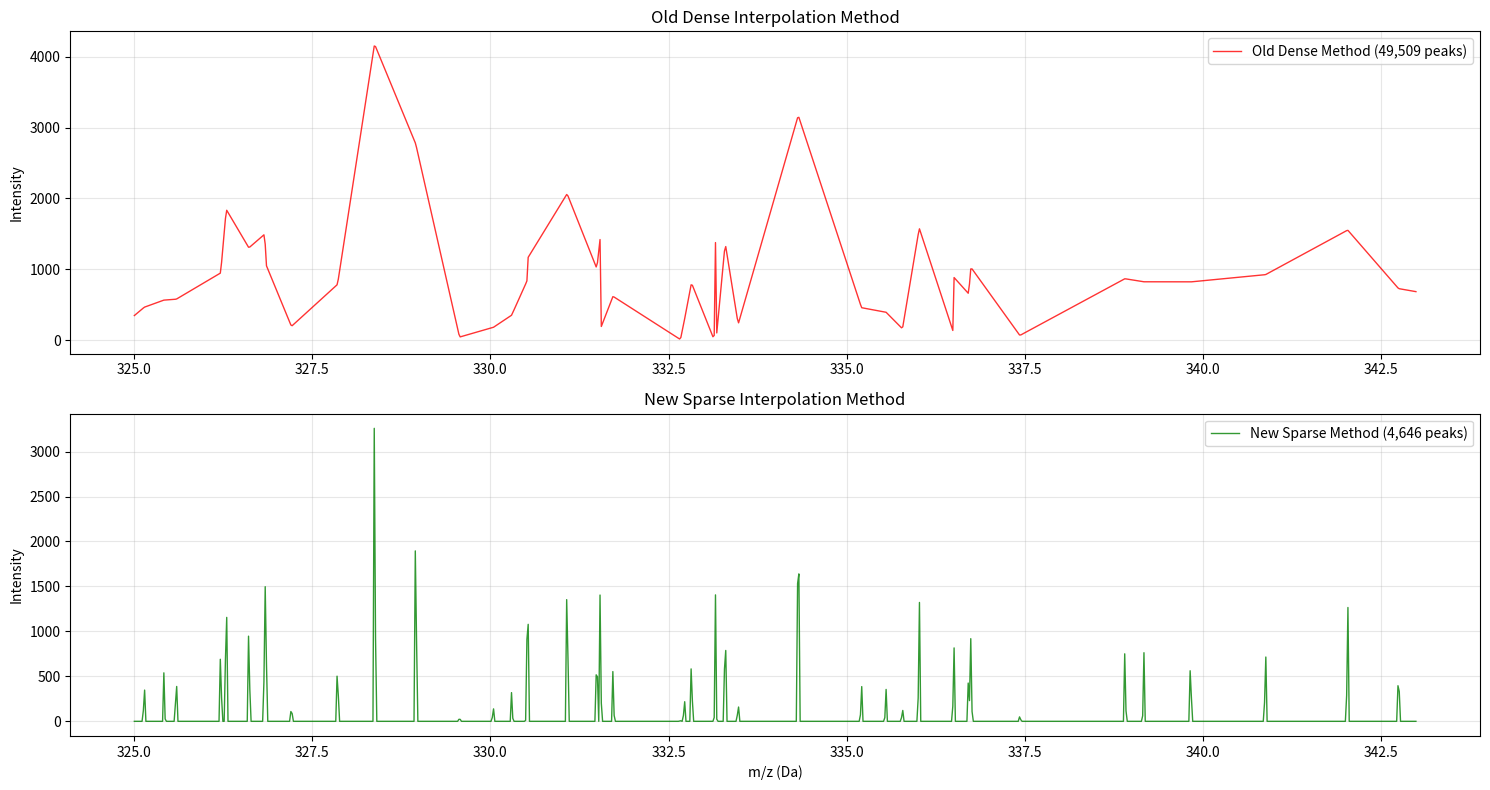

Python code for this plot:
#!/usr/bin/env python3
"""
Direct comparison of old dense vs new sparse interpolation methods.
Run this to see the memory and accuracy differences yourself.
"""

import numpy as np
import time
import matplotlib.pyplot as plt
from typing import Tuple
from numpy.typing import NDArray

def old_dense_interpolation(
    common_mass_axis: NDArray[np.float64],
    original_mz: NDArray[np.float64], 
    original_intensities: NDArray[np.float64],
    sparsity_threshold: float = 1e-10
) -> Tuple[NDArray[np.int_], NDArray[np.float64]]:
    """
    OLD METHOD: Create dense array, then convert to sparse (memory hog).
    """
    print("  🔄 Creating dense interpolated array...")
    
    # This creates a HUGE dense array temporarily
    dense_interpolated = np.interp(
        common_mass_axis, original_mz, original_intensities,
        left=0.0, right=0.0
    )
    
    dense_memory_mb = dense_interpolated.nbytes / (1024 * 1024)
    print(f"  🚨 Temporary dense array: {dense_memory_mb:.1f} MB")
    
    # Convert to sparse
    print("  🔄 Converting to sparse...")
    nonzero_mask = dense_interpolated > sparsity_threshold
    sparse_indices = np.where(nonzero_mask)[0].astype(np.int_)
    sparse_values = dense_interpolated[nonzero_mask].astype(np.float64)
    
    return sparse_indices, sparse_values

def new_sparse_interpolation(
    common_mass_axis: NDArray[np.float64],
    original_mz: NDArray[np.float64], 
    original_intensities: NDArray[np.float64],
    sparsity_threshold: float = 1e-10
) -> Tuple[NDArray[np.int_], NDArray[np.float64]]:
    """
    NEW METHOD: Direct sparse-to-sparse interpolation (memory efficient).
    """
    print("  🚀 Direct sparse interpolation (no dense arrays)...")
    
    if len(original_mz) == 0:
        return np.array([], dtype=np.int_), np.array([], dtype=np.float64)
    
    sparse_indices = []
    sparse_values = []
    
    # For each original peak, find which common axis bins it affects
    for mz, intensity in zip(original_mz, original_intensities):
        if intensity <= sparsity_threshold:
            continue
            
        # Find the insertion point in common mass axis
        insert_idx = np.searchsorted(common_mass_axis, mz)
        
        # Handle edge cases
        if insert_idx == 0:
            # Before first bin
            sparse_indices.append(0)
            sparse_values.append(intensity)
        elif insert_idx >= len(common_mass_axis):
            # After last bin
            sparse_indices.append(len(common_mass_axis) - 1)
            sparse_values.append(intensity)
        else:
            # Linear interpolation between two bins
            left_idx = insert_idx - 1
            right_idx = insert_idx
            
            left_mz = common_mass_axis[left_idx]
            right_mz = common_mass_axis[right_idx]
            
            # Calculate interpolation weights
            total_distance = right_mz - left_mz
            if total_distance > 0:
                left_weight = (right_mz - mz) / total_distance
                right_weight = (mz - left_mz) / total_distance
                
                # Add contributions to both bins
                if left_weight > 0:
                    sparse_indices.append(left_idx)
                    sparse_values.append(intensity * left_weight)
                if right_weight > 0:
                    sparse_indices.append(right_idx)
                    sparse_values.append(intensity * right_weight)
            else:
                # Exact match
                sparse_indices.append(left_idx)
                sparse_values.append(intensity)
    
    if not sparse_indices:
        return np.array([], dtype=np.int_), np.array([], dtype=np.float64)
    
    # Combine contributions to same bins
    sparse_indices = np.array(sparse_indices, dtype=np.int_)
    sparse_values = np.array(sparse_values, dtype=np.float64)
    
    # Group by index and sum values
    unique_indices, inverse_indices = np.unique(sparse_indices, return_inverse=True)
    summed_values = np.zeros(len(unique_indices), dtype=np.float64)
    np.add.at(summed_values, inverse_indices, sparse_values)
    
    # Filter out values below threshold
    keep_mask = summed_values > sparsity_threshold
    final_indices = unique_indices[keep_mask]
    final_values = summed_values[keep_mask]
    
    return final_indices, final_values

def run_comparison():
    """Run side-by-side comparison of both methods."""
    print("=" * 60)
    print("🧪 INTERPOLATION METHOD COMPARISON")
    print("=" * 60)
    
    # Test parameters - adjust these to see different scenarios
    n_bins = 50000  # Start smaller to see the effect clearly
    n_original_peaks = 2500
    mass_range = (100, 1000)
    
    print(f"📊 Test Setup:")
    print(f"  Common mass axis bins: {n_bins:,}")
    print(f"  Original peaks per pixel: {n_original_peaks:,}")
    print(f"  Mass range: {mass_range[0]}-{mass_range[1]} Da")
    
    # Create realistic test data
    print(f"\n🔧 Creating test data...")
    np.random.seed(42)
    
    # Create clustered peaks (more realistic)
    cluster_centers = np.random.uniform(mass_range[0], mass_range[1], n_original_peaks // 10)
    original_mz = []
    original_intensities = []
    
    for center in cluster_centers:
        # Add peaks around each center
        cluster_mz = np.random.normal(center, 2.0, 10)  # 2 Da spread
        cluster_mz = np.clip(cluster_mz, mass_range[0], mass_range[1])
        cluster_intensities = np.random.exponential(1000, 10)
        original_mz.extend(cluster_mz)
        original_intensities.extend(cluster_intensities)
    
    original_mz = np.sort(np.array(original_mz))
    original_intensities = np.array(original_intensities)
    
    # Create common mass axis
    common_mass_axis = np.linspace(mass_range[0], mass_range[1], n_bins)
    
    print(f"  ✅ Created {len(original_mz):,} original peaks")
    print(f"  ✅ Created {len(common_mass_axis):,} common mass axis bins")
    
    # Test OLD method
    print(f"\n🔴 OLD DENSE METHOD:")
    start_time = time.time()
    old_indices, old_values = old_dense_interpolation(
        common_mass_axis, original_mz, original_intensities
    )
    old_time = time.time() - start_time
    
    old_memory = (old_indices.nbytes + old_values.nbytes) / 1024
    print(f"  ⏱️  Time: {old_time:.3f} seconds")
    print(f"  📦 Final sparse elements: {len(old_indices):,}")
    print(f"  💾 Final memory: {old_memory:.1f} KB")
    
    # Test NEW method
    print(f"\n🟢 NEW SPARSE METHOD:")
    start_time = time.time()
    new_indices, new_values = new_sparse_interpolation(
        common_mass_axis, original_mz, original_intensities
    )
    new_time = time.time() - start_time
    
    new_memory = (new_indices.nbytes + new_values.nbytes) / 1024
    print(f"  ⏱️  Time: {new_time:.3f} seconds")
    print(f"  📦 Final sparse elements: {len(new_indices):,}")
    print(f"  💾 Final memory: {new_memory:.1f} KB")
    
    # Comparison
    print(f"\n📊 COMPARISON:")
    print(f"  🔥 Sparse elements reduction: {len(old_indices) / len(new_indices):.1f}x")
    print(f"  💾 Memory reduction: {old_memory / new_memory:.1f}x")
    print(f"  ⚡ Speed improvement: {old_time / new_time:.1f}x")
    
    # Quality check - compare total intensity
    old_total = np.sum(old_values)
    new_total = np.sum(new_values)
    intensity_diff = abs(old_total - new_total) / old_total * 100
    print(f"  🎯 Total intensity difference: {intensity_diff:.2f}%")
    
    # Scaling projection
    print(f"\n🚀 SCALING TO 300K BINS:")
    scale_factor = 300000 / n_bins
    
    old_300k_memory_gb = (old_memory * scale_factor * 33800) / (1024 * 1024)  # 33800 pixels
    new_300k_memory_gb = (new_memory * scale_factor * 33800) / (1024 * 1024)
    
    print(f"  Old method @ 300K bins: ~{old_300k_memory_gb:.1f} GB peak memory")
    print(f"  New method @ 300K bins: ~{new_300k_memory_gb:.1f} GB peak memory")
    print(f"  Memory savings: ~{old_300k_memory_gb - new_300k_memory_gb:.1f} GB")
    
    # Create visualization
    print(f"\n📈 Creating comparison plot...")
    
    # Convert sparse to dense for plotting (just small regions)
    plot_start_idx = len(common_mass_axis) // 4
    plot_end_idx = plot_start_idx + 1000  # Show 1000 bins
    
    plot_range = np.arange(plot_start_idx, min(plot_end_idx, len(common_mass_axis)))
    plot_axis = common_mass_axis[plot_range]
    
    # Old method dense representation
    old_dense = np.zeros(len(plot_range))
    old_mask = (old_indices >= plot_start_idx) & (old_indices < plot_end_idx)
    if np.any(old_mask):
        old_plot_indices = old_indices[old_mask] - plot_start_idx
        old_dense[old_plot_indices] = old_values[old_mask]
    
    # New method dense representation  
    new_dense = np.zeros(len(plot_range))
    new_mask = (new_indices >= plot_start_idx) & (new_indices < plot_end_idx)
    if np.any(new_mask):
        new_plot_indices = new_indices[new_mask] - plot_start_idx
        new_dense[new_plot_indices] = new_values[new_mask]
    
    # Plot comparison
    plt.figure(figsize=(15, 8))
    
    plt.subplot(2, 1, 1)
    plt.plot(plot_axis, old_dense, 'r-', linewidth=1, alpha=0.8, label=f'Old Dense Method ({len(old_indices):,} peaks)')
    plt.title('Old Dense Interpolation Method')
    plt.ylabel('Intensity')
    plt.legend()
    plt.grid(True, alpha=0.3)
    
    plt.subplot(2, 1, 2)
    plt.plot(plot_axis, new_dense, 'g-', linewidth=1, alpha=0.8, label=f'New Sparse Method ({len(new_indices):,} peaks)')
    plt.title('New Sparse Interpolation Method')
    plt.xlabel('m/z (Da)')
    plt.ylabel('Intensity')
    plt.legend()
    plt.grid(True, alpha=0.3)
    
    plt.tight_layout()
    plt.savefig('interpolation_comparison.png', dpi=300, bbox_inches='tight')
    plt.close()
    
    print(f"  ✅ Saved comparison plot as 'interpolation_comparison.png'")
    
    print(f"\n" + "=" * 60)
    print(f"🎯 CONCLUSION: New sparse method is {old_memory / new_memory:.0f}x more memory efficient!")
    print("=" * 60)

if __name__ == "__main__":
    run_comparison()
